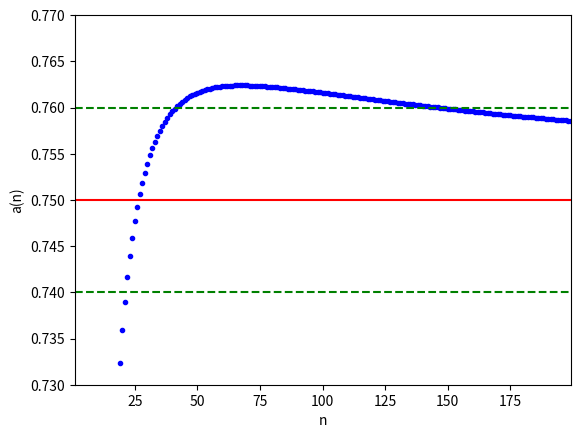

The matplotlib source for this figure:
import numpy as np
import matplotlib.pyplot as plt


def func01(n):
    return (n * 3 / 2 * (1 - 1/pow(3, n+1)) * (n - 3) * pow(n, 1/n) /
            (2*n*n + 5))


def gety(f, x):
    """ Повертає масив значень функції f(x)"""
    n = x.size
    y = np.zeros(n)
    for i in range(n):
        y[i] = f(x[i])
    return y


def func01_gen(n, step):  # а
    s = 1
    p = 1
    for _ in range(n):
        p *= 1/3
        s += p
    while True:
        yield n * s * (n - 3) * pow(n, 1/n) / (2*n*n + 5)
        for _ in range(step):
            p *= 1/3
            s += p
        n += step


def vect(fgen, a, b, step=1):
    """ Повертає масиви значень аргументів (x) та функції (f(x))
        по розбиттю піввідрізка [a, b) з кроком step
    """
    x = np.arange(a, b, step)
    y = np.zeros_like(x, dtype=float)
    gen = fgen(a, step)
    for i in range(x.size):
        y[i] = next(gen)
    return x, y


def plot_seq(x, y, b=None, eps=0.01, forall=True):
    """ Візуалізує послідовність y = f(x)"""
    if b is None:
        # Якщо границя послідовності невідома, будуємо послідовнісь
        # та повертаємо її останній елемент за розбиттям
        plt.plot(x, y, ".b")
        return y[-1]
    else:
        # Якщо границя послідовності відома,
        # перевіряємо, чи потрапляють останні елементи у проміжок

        # Номер першого елемента послідовності, який потрапив
        # у проміжок разом з наступними
        k = -1
        # Чи потрапив попередній елемент у проміжок
        prev = False
        # Перевіряємо, чи потрапляють у проміжок елементи послідовності
        for i in range(y.size):
            if abs(y[i] - b) < eps:
                if not prev:
                    k = i
                    prev = True
            else:
                prev = False

        # Якщо останній елемент послідовності не потрапив у проміжок,
        # повертаємо None
        if not prev:
            return

        # Якщо forall=True, будуємо на графіку всі елементи,
        # інакше тільки ті, що потрапили в проміжок
        begin = 0 if forall else k

        # Будуємо графіки
        plt.plot(x[begin:], y[begin:], ".b")
        plt.plot(np.array((x[begin], x[-1])), np.array((b, b)), "-r")
        plt.plot(np.array((x[begin], x[-1])), np.array((b - eps, b - eps)), "--g")
        plt.plot(np.array((x[begin], x[-1])), np.array((b + eps, b + eps)), "--g")
        # Підписуємо вісі
        plt.xlabel("n")
        plt.ylabel("a(n)")
        # Встановлюємо зріз ділянки, яка показує графік
        plt.axis([x[begin], x[-1], b - eps*2, b + eps*2])
        # Повертаємо номер останнього елемента послідовності,
        # який потрапив у проміжок за даним розбиттям
        return x[k]


if __name__ == "__main__":
    t = (1, 200, 1)  # параметри розбиття: (початок, кінець, крок)
    # x = np.arange(*t)
    # y = gety(func01, x)
    x, y = vect(func01_gen, *t)
    # print(x, y)
    # print(plot_seq(x, y))
    b = 0.75  # границя
    eps = 0.01
    print(plot_seq(x, y, b, eps, True))
    plt.show()
